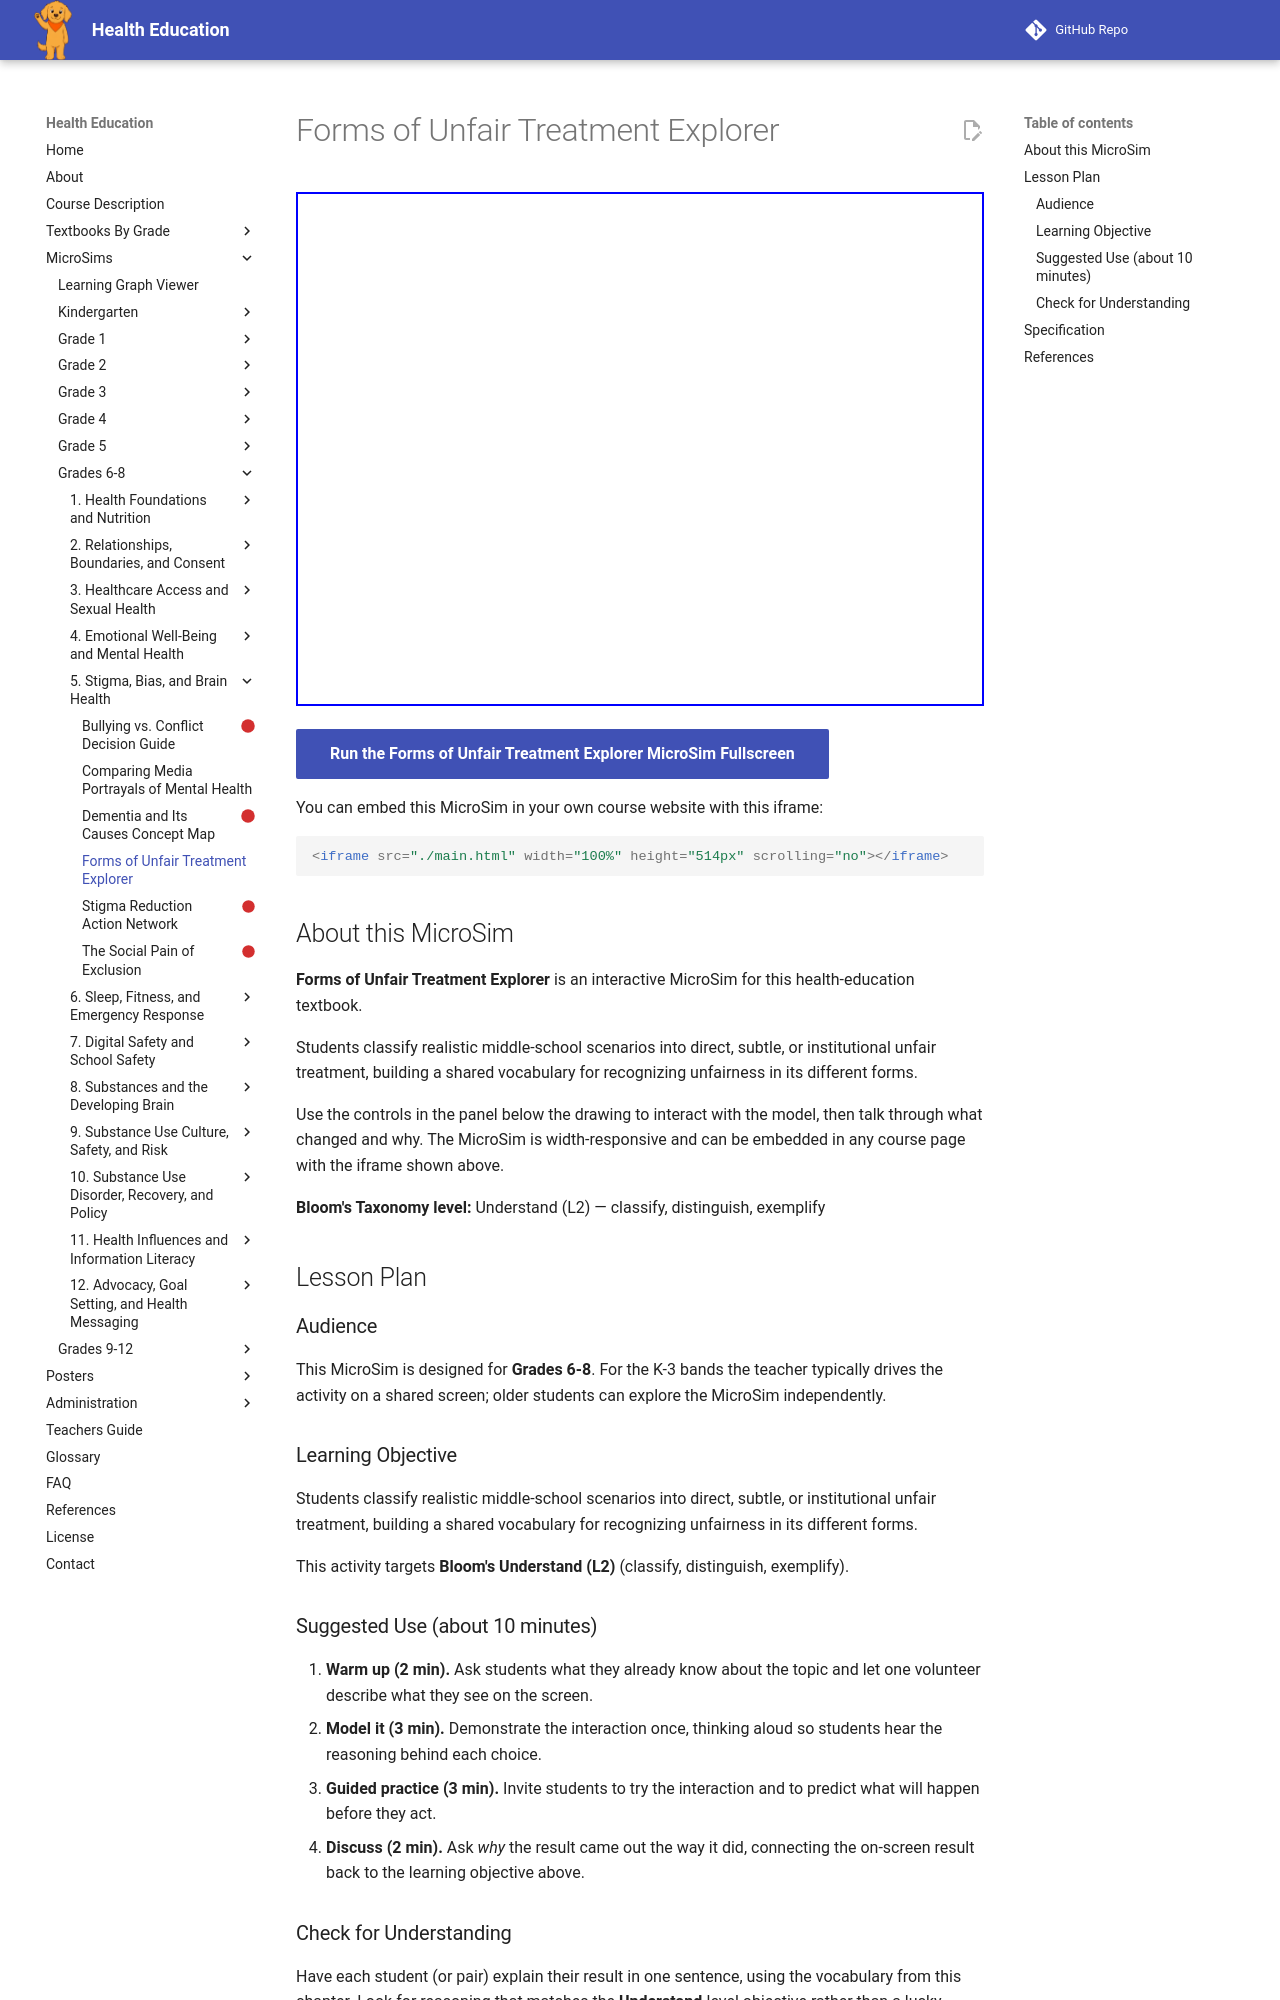

repository: dmccreary/health-education · page: sims/forms-of-unfair-treatment-explorer/index.html · generator: mkdocs

---
title: Forms of Unfair Treatment Explorer
description: Students classify realistic middle-school scenarios into direct, subtle, or institutional unfair treatment, building a shared vocabulary for recognizing unfairness in its different forms.
image: /sims/forms-of-unfair-treatment-explorer/forms-of-unfair-treatment-explorer.png
og:image: /sims/forms-of-unfair-treatment-explorer/forms-of-unfair-treatment-explorer.png
twitter:image: /sims/forms-of-unfair-treatment-explorer/forms-of-unfair-treatment-explorer.png
social:
   cards: false
library: p5.js
bloom_level: Understand (L2)
grade_band: Grades 6-8
---

# Forms of Unfair Treatment Explorer

<iframe src="main.html" width="100%" height="514px" scrolling="no"></iframe>

[Run the Forms of Unfair Treatment Explorer MicroSim Fullscreen](main.html){ .md-button .md-button--primary }

You can embed this MicroSim in your own course website with this iframe:

```html
<iframe src="./main.html" width="100%" height="514px" scrolling="no"></iframe>
```

## About this MicroSim

**Forms of Unfair Treatment Explorer** is an interactive MicroSim for this health-education textbook.

Students classify realistic middle-school scenarios into direct, subtle, or institutional unfair treatment, building a shared vocabulary for recognizing unfairness in its different forms.

Use the controls in the panel below the drawing to interact with the model, then talk through what changed and why. The MicroSim is width-responsive and can be embedded in any course page with the iframe shown above.

**Bloom's Taxonomy level:** Understand (L2) — classify, distinguish, exemplify

## Lesson Plan

### Audience

This MicroSim is designed for **Grades 6-8**. For the K-3 bands the teacher
typically drives the activity on a shared screen; older students can explore
the MicroSim independently.

### Learning Objective

Students classify realistic middle-school scenarios into direct, subtle, or institutional unfair treatment, building a shared vocabulary for recognizing unfairness in its different forms.

This activity targets **Bloom's Understand (L2)** (classify, distinguish, exemplify).

### Suggested Use (about 10 minutes)

1. **Warm up (2 min).** Ask students what they already know about the topic
   and let one volunteer describe what they see on the screen.
2. **Model it (3 min).** Demonstrate the interaction once, thinking aloud so
   students hear the reasoning behind each choice.
3. **Guided practice (3 min).** Invite students to try the interaction and to
   predict what will happen before they act.
4. **Discuss (2 min).** Ask *why* the result came out the way it did, connecting
   the on-screen result back to the learning objective above.

### Check for Understanding

Have each student (or pair) explain their result in one sentence, using the
vocabulary from this chapter. Look for reasoning that matches the
**Understand**-level objective rather than a lucky guess.
